Run: headless pygame with SDL's dummy video driver; simulated clock (each Clock.tick advances the game by its frame time, no real sleeping); random seed 0; keys injected as events and as key.get_pressed() state; no mouse input.
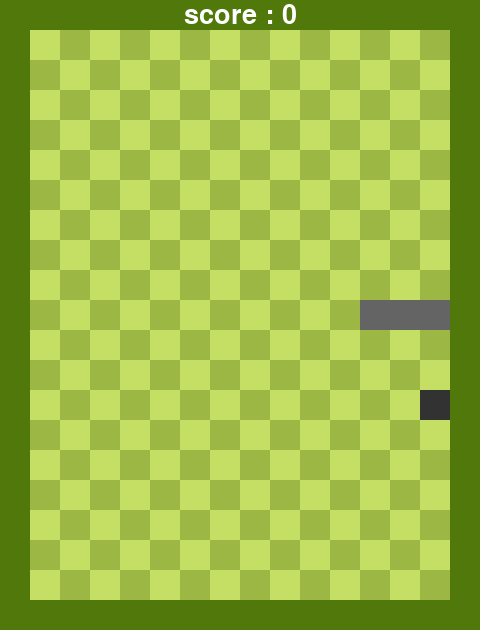
Frame 1 of 1 · flips 1–60 · no input (game ended)

The pygame program that drew these frames:

import pygame
import random

# 게임 초기화
pygame.init()

# 스크린 그리기
screen_width = 480
screen_height = 630
screen = pygame.display.set_mode((screen_width, screen_height))

pygame.display.set_caption('Snake Game')

clock = pygame.time.Clock()

# 격자 그리기
grid_pos1 = [30,30]
grid_pos2 = [60,60]
grid_pos3 = [60, 30]
grid_pos4 = [30, 60]

# 캐릭터 그리기
snake_pos = [30*3, 30*10]
snake_body = [[30, 30*10], [30*2, 30*10], [30*3, 30*10]]

fruit_pos = [random.randrange(30, screen_width-30,30),random.randrange(30, screen_height-30,30)]

direction = 'right'
score = 0
font = pygame.font.SysFont('comicsans', 40)

# 격자 그리기 함수
def draw_backround():
  for i in range(12):
    for j in range(14):
      pygame.draw.rect(screen,(196, 223, 100), (grid_pos1[0], grid_pos1[1], 30, 30))
      grid_pos1[1] += 60
      if grid_pos1[1] >= 600:
        grid_pos1[1] = 30
    pygame.draw.rect(screen,(196, 223, 100), (grid_pos1[0], grid_pos1[1], 30, 30))
    grid_pos1[0] += 60
    if grid_pos1[0] >= 450:
      grid_pos1[0] = 30

  for i in range(12):
    for j in range(14):
      pygame.draw.rect(screen,(196, 223, 100), (grid_pos2[0], grid_pos2[1], 30, 30))
      grid_pos2[1] += 60
      if grid_pos2[1] >= 600:
        grid_pos2[1] = 60
    pygame.draw.rect(screen,(196, 223, 100), (grid_pos2[0], grid_pos2[1], 30, 30))
    grid_pos2[0] += 60
    if grid_pos2[0] >= 450:
      grid_pos2[0] = 60

  for i in range(12):
    for j in range(14):
      pygame.draw.rect(screen, (156, 183, 68), (grid_pos3[0], grid_pos3[1], 30, 30))
      grid_pos3[1] += 60
      if grid_pos3[1] >= 600:
        grid_pos3[1] = 60
    pygame.draw.rect(screen, (156, 183, 68), (grid_pos3[0], grid_pos3[1], 30, 30))
    grid_pos3[0] += 60
    if grid_pos3[0] >= 450:
      grid_pos3[0] = 30

  for i in range(12):
    for j in range(14):
      pygame.draw.rect(screen, (156, 183, 68), (grid_pos4[0], grid_pos4[1], 30, 30))
      grid_pos4[1] += 60
      if grid_pos4[1] >= 600:
        grid_pos4[1] = 30
    pygame.draw.rect(screen, (156, 183, 68), (grid_pos4[0], grid_pos4[1], 30, 30))
    grid_pos4[0] += 60
    if grid_pos4[0] >= 450:
      grid_pos4[0] = 60


# 이벤트
running = True
while running :
  clock.tick(10)
  for event in pygame.event.get():
    if event.type == pygame.QUIT:
      running = False

    if event.type == pygame.KEYDOWN:
      if event.key == pygame.K_LEFT and direction != 'right':
        direction = 'left'
      elif event.key == pygame.K_RIGHT and direction != 'left':
        direction = 'right'
      elif event.key == pygame.K_UP and direction != 'down':
        direction = 'up'
      elif event.key == pygame.K_DOWN and direction != 'up':
        direction = 'down'

  if direction == 'left':
    snake_pos[0] -= 30
  elif direction == 'right':
    snake_pos[0] += 30
  elif direction == 'up':
    snake_pos[1] -= 30
  elif direction == 'down':
    snake_pos[1] += 30
  
  if snake_pos[0] <= 0 or snake_pos[0] >= screen_width-30:
    running = False
  elif snake_pos[1] <=0 or snake_pos[1] >= screen_height-30:
    running = False

  for snake in snake_body[:-1]:
    if pygame.Rect(snake_pos[0], snake_pos[1], 30, 30).colliderect(pygame.Rect(snake[0], snake[1], 30, 30)):
      running = False
    
  screen.fill((80, 120, 10))
  draw_backround()
  pygame.font 

  for snake in snake_body:
    pygame.draw.rect(screen, (100, 100, 100), (snake[0], snake[1], 30, 30))
  
  pygame.draw.rect(screen, (50, 50, 50), (fruit_pos[0],fruit_pos[1],30, 30))

  snake_body.append(list(snake_pos))
  # 충돌
  if pygame.Rect(snake_pos[0],snake_pos[1], 30, 30).colliderect(pygame.Rect(fruit_pos[0],fruit_pos[1], 30, 30)) :
    fruit_pos = [random.randrange(30, screen_width-30,30),random.randrange(30, screen_height-30,30)]
    score += 5
    if fruit_pos in snake_body:
      fruit_pos = [random.randrange(30, screen_width-30,30),random.randrange(30, screen_height-30,30)]
  else:
    snake_body.pop(0)

  score_font = font.render(f'score : {score}', True, (255, 255, 255))
  font_pos = score_font.get_rect(center = (screen_width/2, 15))
  screen.blit(score_font, font_pos)  
  pygame.display.update()

pygame.quit()
